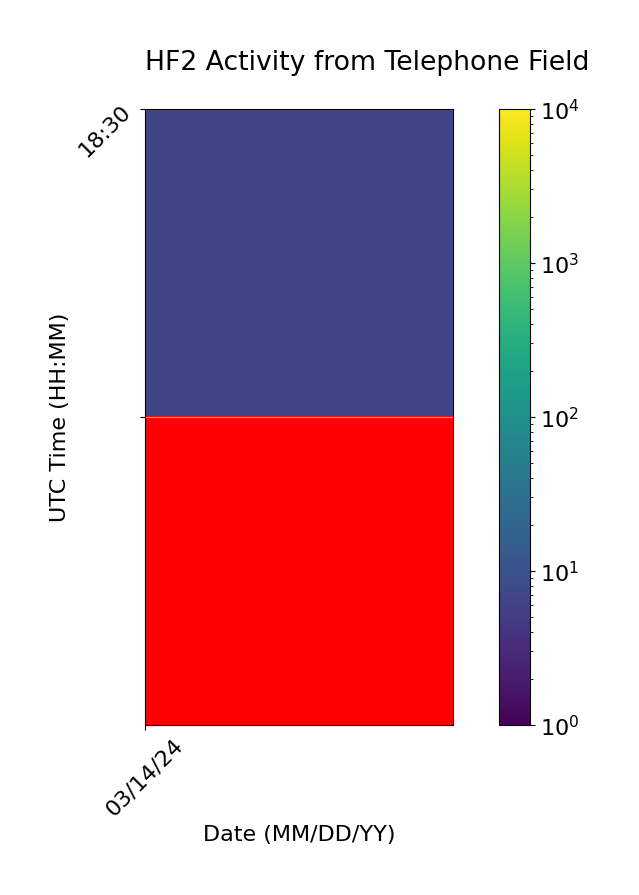

Values plotted in this chart, from the file beside it:
Time (UTC), 03/14/24
18:30, 6.667
19:00, 0.0
